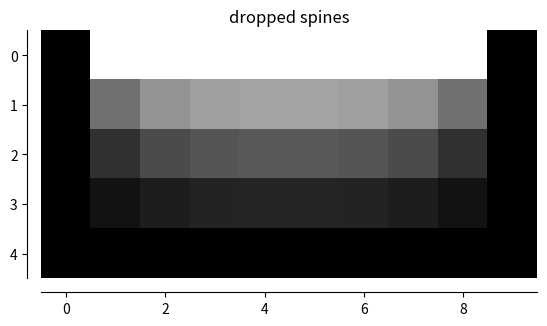

This chart was generated by the following Python code: (Note: this script raises an exception after producing the figure.)
import time
import pprint
from sympy import *
xdim = 2
ydim = 2

def check(test):#, board_dimensions):
    # replace with generator
    test_dim = (4, 4)

    if test[0] == 0: return (True, 1) 
    if test[1] == 0: return (True, 0) 
    if test[0] == test_dim[0]: return (True, 0) 
    if test[1] == test_dim[1]: return (True, 0) 


    return (False, 0)
    

# getByPosition
i = 0

convert = ['a', 'b', 'c', 'd', 'e', 'f', 'g', 'h', 'i', 'j', 'k', 'l']
#convert = [0, 1, 2, 3, 4, 5]

x_dimension = 4
y_dimension = 9
def gbp(x, y, d):#, board_dimensions):
    d += 1
    test_dim = (x_dimension, y_dimension)

    if x == test_dim[0]: return (0, d)
    if y == test_dim[1]: return (0, d)
    if y == 0: return (0, d)
    if x == 0: return (1, d)

    if d < 10:
        one = gbp(x+1, y, d)
        two = gbp(x-1, y, d)
        thr = gbp(x,   y+1, d)
        fou = gbp(x,   y-1, d)

        P = (one[0] + two[0] + thr[0] + fou[0])/4
        return (P, d)

    else:
        return (Symbol(str(convert[x]) + str(convert[y])), d)

_all = []
for i in range(x_dimension + 1):
    sub = []
    for j in range(y_dimension + 1):
        t = gbp(i, j, 0)
        sub.append(t[0])
    _all.append(sub)

bhold=[]
for each in _all:
    ahold = []
    for a in each:
        try:
            ahold.append(float(a.as_ordered_terms()[-1]))
        except:
            ahold.append(a)
    bhold.append(ahold)

for x in bhold:
    print(x)



import numpy as np
import matplotlib
matplotlib.use('Agg')
import matplotlib.pyplot as plt


fig, ax = plt.subplots()

image = np.random.uniform(size=(10, 10))
print(bhold)
ax.imshow(bhold, cmap=plt.cm.gray, interpolation='nearest')
ax.set_title('dropped spines')

# Move left and bottom spines outward by 10 points
ax.spines['left'].set_position(('outward', 10))
ax.spines['bottom'].set_position(('outward', 10))
# Hide the right and top spines
ax.spines['right'].set_visible(False)
ax.spines['top'].set_visible(False)
# Only show ticks on the left and bottom spines
ax.yaxis.set_ticks_position('left')
ax.xaxis.set_ticks_position('bottom')

fig.savefig("/home/samuel/Downloads/out.png", bbox_inches='tight')
